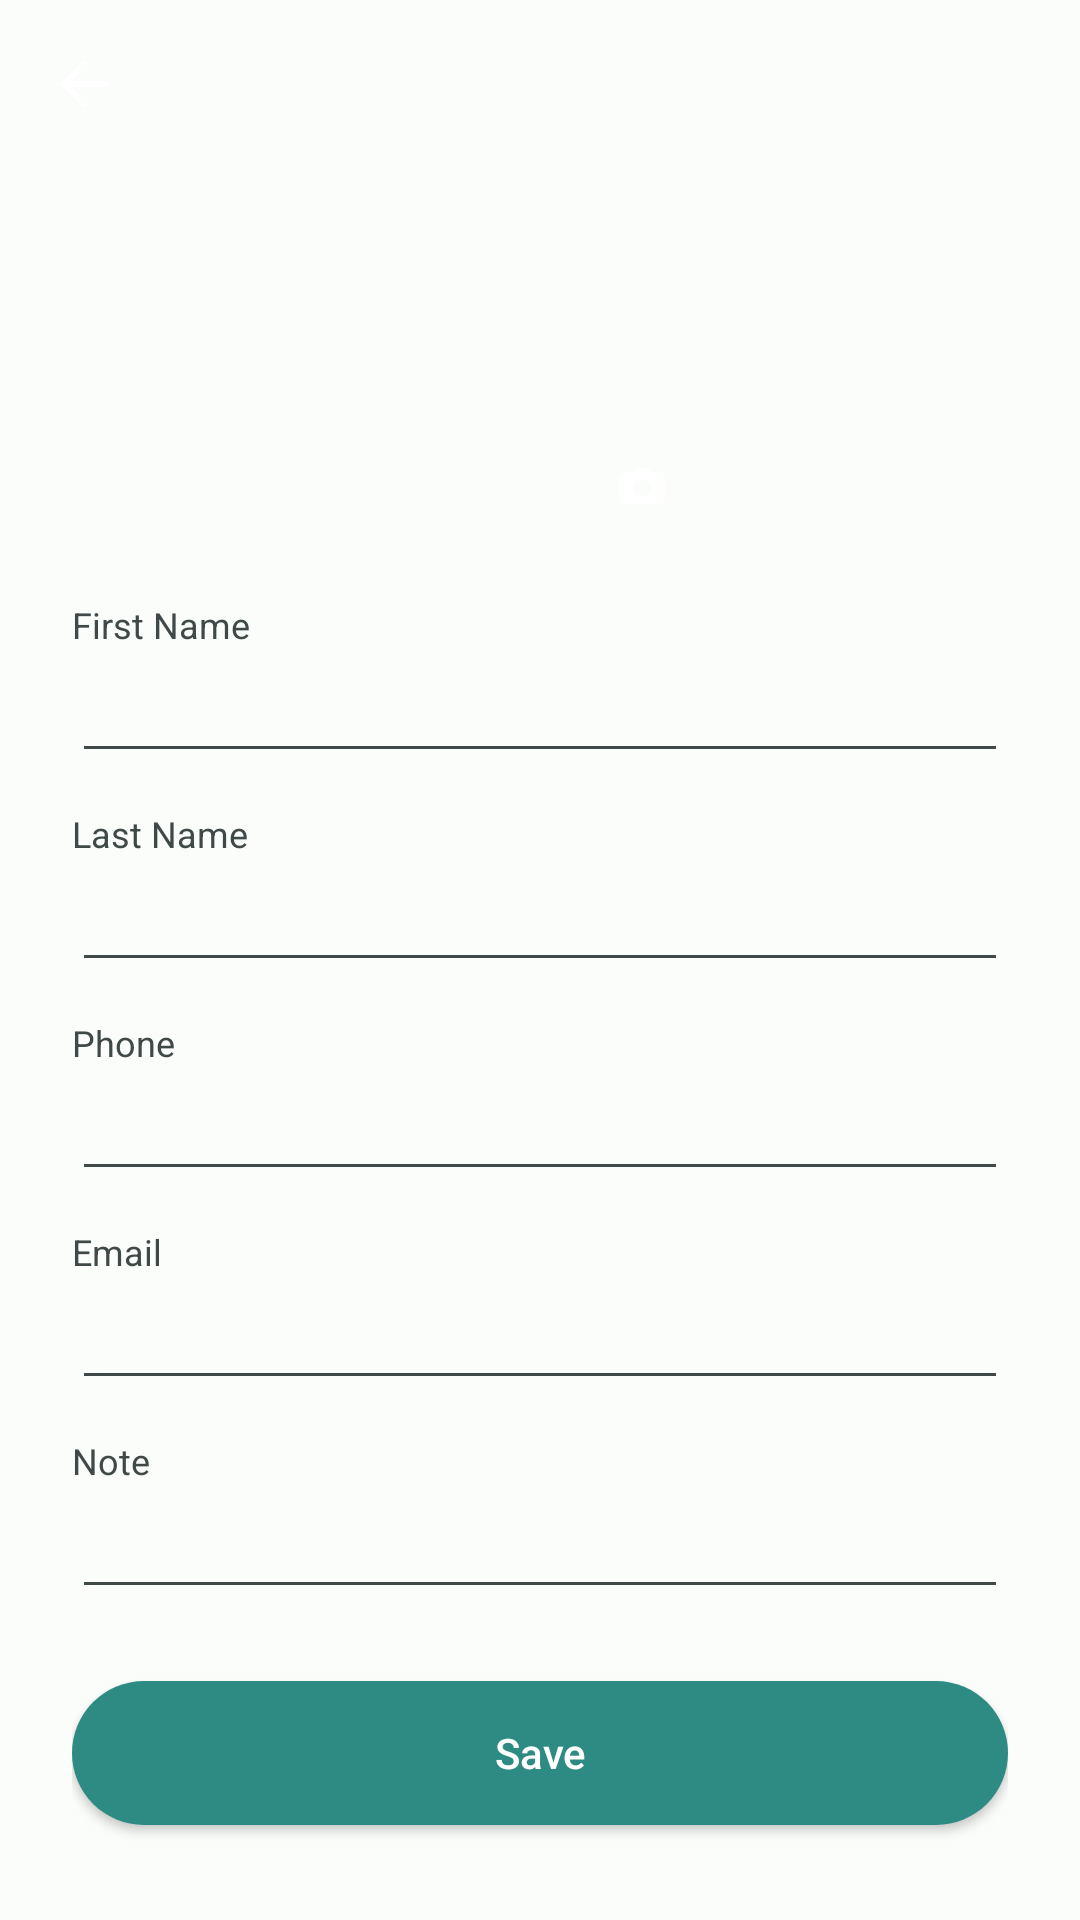

The Android layout XML behind this screen, and the referenced resources:
<!-- AndroidManifest.xml: application theme Theme.Ft_hangouts -->
<!-- res/layout/activity_contact_form.xml -->
<?xml version="1.0" encoding="utf-8"?>
<LinearLayout xmlns:android="http://schemas.android.com/apk/res/android"
    android:orientation="vertical"
    android:layout_width="match_parent"
    android:layout_height="match_parent">

    <android.widget.Toolbar
        android:id="@+id/toolbar"
        android:layout_width="match_parent"
        android:layout_height="?android:attr/actionBarSize"
        android:navigationIcon="@drawable/ic_arrow_back"
        android:navigationContentDescription="@string/navigate_up" />

    <ScrollView
        android:layout_width="match_parent"
        android:layout_height="match_parent"
        android:fillViewport="true">

        <LinearLayout
            android:layout_width="match_parent"
            android:layout_height="wrap_content"
            android:orientation="vertical"
            android:padding="24dp" >

            <FrameLayout
                android:layout_width="96dp"
                android:layout_height="96dp"
                android:layout_gravity="center_horizontal"
                android:layout_marginBottom="24dp">

                <ImageView
                    android:id="@+id/imageContactPhoto"
                    android:layout_width="96dp"
                    android:layout_height="96dp"
                    android:contentDescription="@string/contact_photo"
                    android:clickable="true"
                    android:focusable="true" />

                <ImageView
                    android:layout_width="28dp"
                    android:layout_height="28dp"
                    android:layout_gravity="bottom|end"
                    android:background="@drawable/bg_camera_badge"
                    android:padding="5dp"
                    android:src="@drawable/ic_camera"
                    android:importantForAccessibility="no" />
            </FrameLayout>

            <TextView
                android:layout_width="wrap_content"
                android:layout_height="wrap_content"
                android:labelFor="@id/inputFirstName"
                android:text="@string/first_name"
                android:textColor="?attr/colorOnSurfaceVariant"
                android:textSize="12sp" />
            <EditText
                android:id="@+id/inputFirstName"
                android:layout_width="match_parent"
                android:layout_height="wrap_content"
                android:layout_marginBottom="12dp"
                android:inputType="textPersonName"
                android:autofillHints="personGivenName" />

            <TextView
                android:layout_width="wrap_content"
                android:layout_height="wrap_content"
                android:labelFor="@id/inputLastName"
                android:text="@string/last_name"
                android:textColor="?attr/colorOnSurfaceVariant"
                android:textSize="12sp" />
            <EditText
                android:id="@+id/inputLastName"
                android:layout_width="match_parent"
                android:layout_height="wrap_content"
                android:layout_marginBottom="12dp"
                android:inputType="textPersonName"
                android:autofillHints="personFamilyName" />

            <TextView
                android:layout_width="wrap_content"
                android:layout_height="wrap_content"
                android:labelFor="@id/inputPhone"
                android:text="@string/phone"
                android:textColor="?attr/colorOnSurfaceVariant"
                android:textSize="12sp" />
            <EditText
                android:id="@+id/inputPhone"
                android:layout_width="match_parent"
                android:layout_height="wrap_content"
                android:layout_marginBottom="12dp"
                android:inputType="phone"
                android:autofillHints="phone" />

            <TextView
                android:layout_width="wrap_content"
                android:layout_height="wrap_content"
                android:labelFor="@id/inputEmail"
                android:text="@string/email"
                android:textColor="?attr/colorOnSurfaceVariant"
                android:textSize="12sp" />
            <EditText
                android:id="@+id/inputEmail"
                android:layout_width="match_parent"
                android:layout_height="wrap_content"
                android:layout_marginBottom="12dp"
                android:inputType="textEmailAddress"
                android:autofillHints="emailAddress" />

            <TextView
                android:layout_width="wrap_content"
                android:layout_height="wrap_content"
                android:labelFor="@id/inputNote"
                android:text="@string/note"
                android:textColor="?attr/colorOnSurfaceVariant"
                android:textSize="12sp" />
            <EditText
                android:id="@+id/inputNote"
                android:layout_width="match_parent"
                android:layout_height="wrap_content"
                android:layout_marginBottom="24dp"
                android:inputType="textMultiLine|textCapSentences"
                android:importantForAutofill="no" />

            <Button
                android:id="@+id/buttonSave"
                android:layout_width="match_parent"
                android:layout_height="wrap_content"
                android:background="@drawable/bg_button_filled"
                android:textColor="?attr/colorOnPrimary"
                android:textAllCaps="false"
                android:text="@string/save" />

            <Button
                android:id="@+id/buttonDelete"
                android:layout_width="match_parent"
                android:layout_height="wrap_content"
                android:layout_marginTop="12dp"
                android:background="@drawable/bg_button_outlined_error"
                android:textColor="?attr/colorError"
                android:textAllCaps="false"
                android:text="@string/delete"
                android:visibility="gone" />
        </LinearLayout>
    </ScrollView>
</LinearLayout>
<!-- resources referenced by this layout -->
<resources>
  <!-- drawable bg_button_filled (drawable) -->
  <?xml version="1.0" encoding="utf-8"?>
  <ripple xmlns:android="http://schemas.android.com/apk/res/android"
      android:color="?attr/colorOnPrimary">
      <item>
          <shape android:shape="rectangle">
              <solid android:color="?attr/colorPrimary" />
              <corners android:radius="28dp" />
          </shape>
      </item>
  </ripple>
  <!-- drawable bg_button_outlined_error (drawable) -->
  <?xml version="1.0" encoding="utf-8"?>
  <ripple xmlns:android="http://schemas.android.com/apk/res/android"
      android:color="?attr/colorError">
      <item>
          <shape android:shape="rectangle">
              <solid android:color="@android:color/transparent" />
              <stroke
                  android:width="1dp"
                  android:color="?attr/colorError" />
              <corners android:radius="28dp" />
          </shape>
      </item>
  </ripple>
  <!-- drawable ic_arrow_back (drawable) -->
  <vector xmlns:android="http://schemas.android.com/apk/res/android"
      android:width="24dp"
      android:height="24dp"
      android:viewportWidth="24"
      android:viewportHeight="24"
      android:tint="?attr/colorOnPrimary">
      <path
          android:fillColor="@android:color/white"
          android:pathData="M20,11 L7.8,11 L13.4,5.4 L12,4 L4,12 L12,20 L13.4,18.6 L7.8,13 L20,13 Z" />
  </vector>
  <!-- drawable ic_camera (drawable) -->
  <vector xmlns:android="http://schemas.android.com/apk/res/android"
      android:width="24dp"
      android:height="24dp"
      android:viewportWidth="24"
      android:viewportHeight="24"
      android:tint="?attr/colorOnPrimary">
      <path
          android:fillColor="@android:color/white"
          android:pathData="M9,4 L8,6 L4,6 C3,6 2,7 2,8 L2,18 C2,19 3,20 4,20 L20,20 C21,20 22,19 22,18 L22,8 C22,7 21,6 20,6 L16,6 L15,4 Z M12,9 C14.2,9 16,10.8 16,13 C16,15.2 14.2,17 12,17 C9.8,17 8,15.2 8,13 C8,10.8 9.8,9 12,9 Z" />
  </vector>
  <string name="contact_photo">Contact photo</string>
  <string name="delete">Delete</string>
  <string name="email">Email</string>
  <string name="first_name">First Name</string>
  <string name="last_name">Last Name</string>
  <string name="navigate_up">Navigate up</string>
  <string name="note">Note</string>
  <string name="phone">Phone</string>
  <string name="save">Save</string>
  <style name="Theme.Ft_hangouts" parent="Base.Theme.Ft_hangouts" />
  <color name="md_light_primary">#2E8B84</color>
  <color name="md_light_on_primary">#FFFFFF</color>
  <color name="md_light_primary_container">#B6ECE4</color>
  <color name="md_light_on_primary_container">#00201D</color>
  <color name="md_light_secondary">#4A635F</color>
  <color name="md_light_on_secondary">#FFFFFF</color>
  <color name="md_light_secondary_container">#CCE8E3</color>
  <color name="md_light_on_secondary_container">#05201C</color>
  <color name="md_light_surface">#FBFDFB</color>
  <color name="md_light_on_surface">#191C1C</color>
  <color name="md_light_surface_variant">#DAE5E2</color>
  <color name="md_light_on_surface_variant">#3F4947</color>
  <color name="md_light_background">#FBFDFB</color>
  <color name="md_light_on_background">#191C1C</color>
  <color name="md_light_outline">#6F7977</color>
  <color name="md_light_error">#BA1A1A</color>
  <color name="md_light_on_error">#FFFFFF</color>
  <color name="md_light_error_container">#FFDAD6</color>
  <color name="md_light_on_error_container">#410002</color>
</resources>
